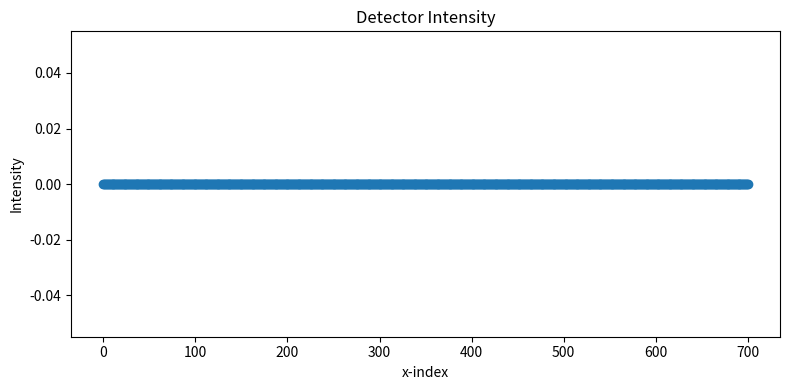

Write the Python code that produced this figure.
#!/usr/bin/env python3
import math
import numpy as np
import matplotlib.pyplot as plt

# -----------------------------------------------------------------------------
# Dummy implementations for DSL helper functions
# -----------------------------------------------------------------------------
def GAUSSIAN_IN_Y_AND_UNIFORM_IN_X_AND_DIRECTION(src_y, sigma_y, ny, nx, ndir):
    """Return an array of shape (ny, nx, ndir) with a Gaussian in y and uniform in x/direction."""
    psi = np.zeros((ny, nx, ndir), dtype=np.complex128)
    for y in range(ny):
        amp = np.exp(-0.5 * ((y - src_y) / sigma_y) ** 2)
        psi[y, :, :] = amp
    return psi

def SHIFT(psi, offsets):
    """Apply a directional shift to psi. Dummy implementation."""
    return psi

def APPLY_BARRIER(psi, barrier_row, slit1_xstart, slit1_xend, slit2_xstart, slit2_xend):
    """Zero out the barrier row except for the slit columns."""
    psi_out = psi.copy()
    psi_out[barrier_row, :] = 0
    psi_out[barrier_row, slit1_xstart:slit1_xend] = psi[barrier_row, slit1_xstart:slit1_xend]
    psi_out[barrier_row, slit2_xstart:slit2_xend] = psi[barrier_row, slit2_xstart:slit2_xend]
    return psi_out

def COLLAPSE_BARRIER(psi, barrier_row, slit1_xstart, slit1_xend, slit2_xstart, slit2_xend):
    """Collapse the barrier row amplitude outside of the slits. Dummy implementation."""
    psi_out = psi.copy()
    psi_out[barrier_row, :] = 0
    psi_out[barrier_row, slit1_xstart:slit1_xend] = psi[barrier_row, slit1_xstart:slit1_xend]
    psi_out[barrier_row, slit2_xstart:slit2_xend] = psi[barrier_row, slit2_xstart:slit2_xend]
    return psi_out

def EVOLVE(initial_psi, steps_to_barrier, steps_after_barrier, collapse_barrier):
    """Advance the simulation. For now, simply return the initial state."""
    return initial_psi.copy()

def SLICE(psi, axis, index):
    """Slice the tensor psi along the specified axis at the given index."""
    if axis == 0:
        return psi[index, ...]
    else:
        raise NotImplementedError("Only slicing along axis=0 is implemented.")

# -----------------------------------------------------------------------------
# Generated Python classes from JSON
# -----------------------------------------------------------------------------
class Grid:
    def __init__(self, nx, ny, Lx, Ly, barrier_y_phys, detector_y_phys, slit_width, slit_spacing):
        self.nx = nx
        self.ny = ny
        self.Lx = Lx
        self.Ly = Ly
        self.barrier_y_phys = barrier_y_phys
        self.detector_y_phys = detector_y_phys
        self.slit_width = slit_width
        self.slit_spacing = slit_spacing

    @property
    def dx(self):
        return self.Lx / self.nx  # DIVIDE(Lx, nx)

    @property
    def dy(self):
        return self.Ly / self.ny  # DIVIDE(Ly, ny)

    @property
    def barrier_row(self):
        # FLOOR(DIVIDE(ADD(barrier_y_phys, DIVIDE(Ly,2)), dy))
        return math.floor((self.barrier_y_phys + (self.Ly / 2)) / self.dy)

    @property
    def detector_row(self):
        # FLOOR(DIVIDE(ADD(detector_y_phys, DIVIDE(Ly,2)), dy))
        return math.floor((self.detector_y_phys + (self.Ly / 2)) / self.dy)

    @property
    def center_x(self):
        # FLOOR(DIVIDE(nx,2))
        return math.floor(self.nx / 2)

    @property
    def slit1_xstart(self):
        # SUBTRACT(center_x, FLOOR(DIVIDE(slit_spacing,2)))
        return self.center_x - math.floor(self.slit_spacing / 2)

    @property
    def slit1_xend(self):
        # ADD(slit1_xstart, slit_width)
        return self.slit1_xstart + self.slit_width

    @property
    def slit2_xstart(self):
        # ADD(center_x, FLOOR(DIVIDE(slit_spacing,2)))
        return self.center_x + math.floor(self.slit_spacing / 2)

    @property
    def slit2_xend(self):
        # ADD(slit2_xstart, slit_width)
        return self.slit2_xstart + self.slit_width


class CoinOperator:
    def __init__(self, Matrix, seed):
        self.Matrix = Matrix  # Expected shape (8,8)
        self.seed = seed

    @property
    def UnitarityCheck(self):
        # EQUAL(MULTIPLY(Matrix, CONJUGATE_TRANSPOSE(Matrix)), IDENTITY(8))
        return np.allclose(np.dot(self.Matrix, self.Matrix.conjugate().T), np.eye(8))


class WavefunctionInitial:
    def __init__(self, src_y, sigma_y, grid: Grid):
        self.src_y = src_y
        self.sigma_y = sigma_y
        self.grid = grid

    @property
    def psi_init(self):
        # GAUSSIAN_IN_Y_AND_UNIFORM_IN_X_AND_DIRECTION(src_y, sigma_y, Grid.ny, Grid.nx, 8)
        return GAUSSIAN_IN_Y_AND_UNIFORM_IN_X_AND_DIRECTION(
            self.src_y, self.sigma_y, self.grid.ny, self.grid.nx, 8
        )


class CoinStep:
    def __init__(self, psi_in, coin_matrix):
        self.psi_in = psi_in  # Tensor of shape (ny, nx, 8)
        self.coin_matrix = coin_matrix  # Tensor of shape (8,8)

    @property
    def psi_out(self):
        # MATMUL(psi_in, TRANSPOSE(coin_matrix))
        return np.matmul(self.psi_in, self.coin_matrix.T)


class ShiftStep:
    def __init__(self, psi_in, offsets):
        self.psi_in = psi_in  # Tensor of shape (ny, nx, 8)
        self.offsets = offsets  # List of (dy, dx) tuples

    @property
    def psi_out(self):
        # SHIFT(psi_in, offsets)
        return SHIFT(self.psi_in, self.offsets)


class BarrierStep:
    def __init__(self, psi_in, barrier_row, slit1_xstart, slit1_xend, slit2_xstart, slit2_xend):
        self.psi_in = psi_in
        self.barrier_row = barrier_row
        self.slit1_xstart = slit1_xstart
        self.slit1_xend = slit1_xend
        self.slit2_xstart = slit2_xstart
        self.slit2_xend = slit2_xend

    @property
    def psi_out(self):
        # APPLY_BARRIER(psi_in, barrier_row, slit1_xstart, slit1_xend, slit2_xstart, slit2_xend)
        return APPLY_BARRIER(
            self.psi_in,
            self.barrier_row,
            self.slit1_xstart,
            self.slit1_xend,
            self.slit2_xstart,
            self.slit2_xend,
        )


class CollapseBarrierStep:
    def __init__(self, psi_in, barrier_row, slit1_xstart, slit1_xend, slit2_xstart, slit2_xend):
        self.psi_in = psi_in
        self.barrier_row = barrier_row
        self.slit1_xstart = slit1_xstart
        self.slit1_xend = slit1_xend
        self.slit2_xstart = slit2_xstart
        self.slit2_xend = slit2_xend

    @property
    def psi_out(self):
        # COLLAPSE_BARRIER(psi_in, barrier_row, slit1_xstart, slit1_xend, slit2_xstart, slit2_xend)
        return COLLAPSE_BARRIER(
            self.psi_in,
            self.barrier_row,
            self.slit1_xstart,
            self.slit1_xend,
            self.slit2_xstart,
            self.slit2_xend,
        )


class WavefunctionNorm:
    def __init__(self, psi_in):
        self.psi_in = psi_in  # Tensor of shape (ny, nx, 8)

    @property
    def total_norm(self):
        # SUM(ABS(psi_in)^2)
        return np.sum(np.abs(self.psi_in) ** 2)


class DetectorAmplitude:
    def __init__(self, psi_in, detector_row):
        self.psi_in = psi_in  # Tensor of shape (ny, nx, 8)
        self.detector_row = detector_row

    @property
    def row_amp(self):
        # SLICE(psi_in, axis=0, index=detector_row)
        return SLICE(self.psi_in, axis=0, index=self.detector_row)


class DetectorIntensity:
    def __init__(self, row_amp):
        self.row_amp = row_amp  # Tensor of shape (nx, 8)

    @property
    def intensity_1d(self):
        # SUM(ABS(row_amp)^2, axis=-1)
        return np.sum(np.abs(self.row_amp) ** 2, axis=-1)


class QWalkRunner:
    def __init__(self, steps_to_barrier, steps_after_barrier, collapse_barrier, initial_wavefunction):
        self.steps_to_barrier = steps_to_barrier
        self.steps_after_barrier = steps_after_barrier
        self.collapse_barrier = collapse_barrier
        self.initial_wavefunction = initial_wavefunction

    @property
    def final_wavefunction(self):
        # EVOLVE(WavefunctionInitial.psi_init, steps_to_barrier, steps_after_barrier, collapse_barrier)
        return EVOLVE(
            self.initial_wavefunction,
            self.steps_to_barrier,
            self.steps_after_barrier,
            self.collapse_barrier,
        )

# -----------------------------------------------------------------------------
# Main script: advancing time and plotting results
# -----------------------------------------------------------------------------
def main():
    # 1. Build the Grid
    grid = Grid(
        nx=701,
        ny=701,
        Lx=16.0,
        Ly=16.0,
        barrier_y_phys=-2.0,
        detector_y_phys=5.0,
        slit_width=3,
        slit_spacing=20,
    )

    # 2. Create the CoinOperator (using a dummy unitary 8x8 matrix)
    Matrix = np.eye(8, dtype=np.complex128)
    coin_operator = CoinOperator(Matrix, seed=42)
    print("CoinOperator UnitarityCheck:", coin_operator.UnitarityCheck)

    # 3. Initialize the wavefunction
    wf_init_obj = WavefunctionInitial(src_y=40, sigma_y=5.0, grid=grid)
    psi_init = wf_init_obj.psi_init

    # 4. Run the experiment via QWalkRunner
    runner = QWalkRunner(
        steps_to_barrier=400,
        steps_after_barrier=1000,
        collapse_barrier=False,
        initial_wavefunction=psi_init,
    )
    final_psi = runner.final_wavefunction

    # 5. Compute the total norm of the final wavefunction
    norm_obj = WavefunctionNorm(final_psi)
    total_norm = norm_obj.total_norm
    print("Final wavefunction norm:", total_norm)

    # 6. Extract detector amplitude and compute intensity
    det_amp_obj = DetectorAmplitude(final_psi, grid.detector_row)
    row_amp = det_amp_obj.row_amp
    det_intensity_obj = DetectorIntensity(row_amp)
    intensity_1d = det_intensity_obj.intensity_1d
    print("Detector intensity shape:", intensity_1d.shape)

    # 7. Plot the detector intensity
    plt.figure(figsize=(8,4))
    plt.plot(intensity_1d, 'o-')
    plt.title("Detector Intensity")
    plt.xlabel("x-index")
    plt.ylabel("Intensity")
    plt.tight_layout()
    plt.show()

if __name__ == "__main__":
    main()